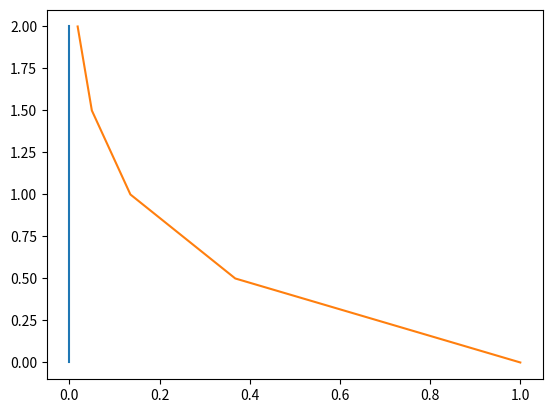

The matplotlib source for this figure:
import matplotlib.pyplot as plt
import numpy as np
import argparse, sys

LAMBDA = -2
DT = 0.4
X_0 = 1
T_START = 0
T_END = 2
NUM_STEPS = int((T_END - T_START) / DT)

def true_solution(t):
    return X_0 * np.exp(LAMBDA * t)

def f(x, t):
    return LAMBDA * x

def RK1(x_dot: callable):
    x_values = np.zeros(NUM_STEPS)
    x_values[0] = X_0
    for i in range(NUM_STEPS - 1):
        x_values[i + 1] = x_values[i] + DT * x_dot(x_values[i], i * DT)

    return x_values

def RK2(x_dot: callable):
    pass

def RK4(x_dot: callable):
    pass

def main():
    parser = argparse.ArgumentParser()
    parser.add_argument("--method")
    args = parser.parse_args()

    x_values = np.zeros(NUM_STEPS)
    t_values = np.linspace(T_START, T_END, NUM_STEPS)
    if args.method == "RK1":
        x_values = RK1(f)
    elif args.method == "RK2":
        RK1(f)
    elif args.method == "RK4":
        RK4(f)

    fig, ax = plt.subplots()
    ax.plot(x_values, t_values)
    ax.plot(true_solution(t_values), t_values)
    plt.show()

if __name__ == "__main__":
    main()
